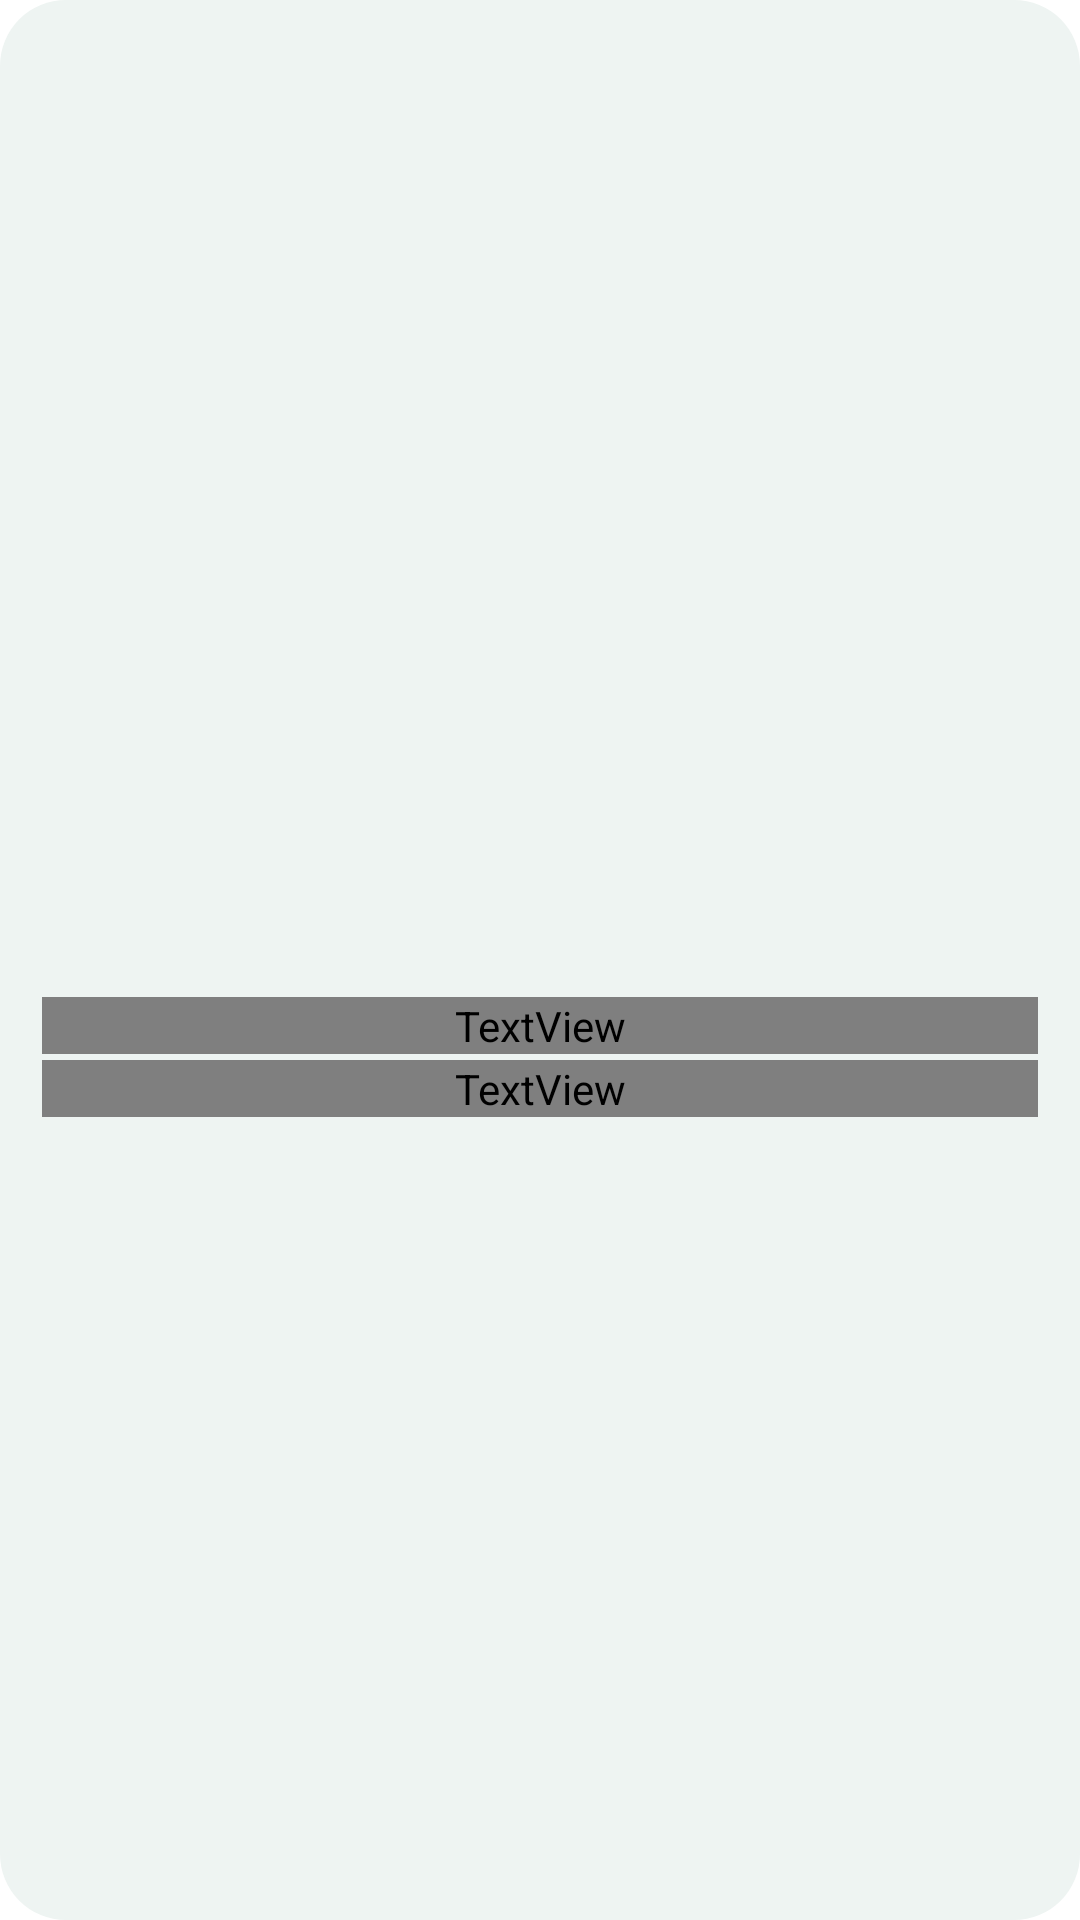

Reconstruct the res/layout file that produces this screen, plus the resources it refers to.
<!-- AndroidManifest.xml: application theme AppTheme -->
<!-- res/layout/w_ph_s.xml -->
<?xml version="1.0" encoding="utf-8"?>
<FrameLayout
    xmlns:android="http://schemas.android.com/apk/res/android"
    android:id="@+id/w_root"
    android:layout_width="match_parent"
    android:layout_height="match_parent"
    android:background="@drawable/widget_bg">
    <LinearLayout
        android:orientation="vertical"
        android:id="@+id/w_content"
        android:layout_width="match_parent"
        android:layout_height="match_parent"
        android:paddingLeft="14dp"
        android:paddingTop="13dp"
        android:paddingRight="14dp"
        android:paddingBottom="14dp"
        android:gravity="center_vertical">
        <FrameLayout android:layout_width="56dp" android:layout_height="56dp">
            <ImageView
                android:id="@+id/moon_l"
                android:layout_width="match_parent"
                android:layout_height="match_parent"
                android:scaleType="fitCenter"
                android:alpha="@dimen/w_alpha_light" />
            <ImageView
                android:id="@+id/moon_d"
                android:layout_width="match_parent"
                android:layout_height="match_parent"
                android:scaleType="fitCenter"
                android:alpha="@dimen/w_alpha_dark" />
        </FrameLayout>
        <TextView
            android:id="@+id/title"
            style="@style/W_B"
            android:layout_width="match_parent"
            android:layout_height="wrap_content"
            android:textSize="15dp"
            android:autoSizeTextType="uniform"
            android:autoSizeMinTextSize="11dp"
            android:autoSizeMaxTextSize="15dp"
            android:autoSizeStepGranularity="0.5dp"
            android:layout_marginTop="10dp" />
        <TextView
            android:id="@+id/body"
            style="@style/W_T2"
            android:layout_width="match_parent"
            android:layout_height="wrap_content"
            android:textSize="12.5dp"
            android:autoSizeTextType="uniform"
            android:autoSizeMinTextSize="10dp"
            android:autoSizeMaxTextSize="12.5dp"
            android:autoSizeStepGranularity="0.5dp"
            android:layout_marginTop="2dp"
            android:maxLines="2" />
    </LinearLayout>
</FrameLayout>
<!-- resources referenced by this layout -->
<resources>
  <item name="w_alpha_dark" format="float" type="dimen">0</item>
  <item name="w_alpha_light" format="float" type="dimen">1</item>
  <!-- drawable widget_bg (drawable) -->
  <?xml version="1.0" encoding="utf-8"?>
  <shape xmlns:android="http://schemas.android.com/apk/res/android" android:shape="rectangle">
      <solid android:color="@color/w_surface" />
      <corners android:radius="22dp" />
  </shape>
  <style name="W_B" parent="W_T"><item name="android:fontFamily">@font/lato_bold</item></style>
  <style name="W_T2" parent="W_T"><item name="android:textColor">@color/w_text2</item></style>
  <style name="AppTheme" parent="Theme.AppCompat.DayNight.DarkActionBar">
          
          <item name="colorPrimary">@color/colorPrimary</item>
          <item name="colorPrimaryDark">@color/colorPrimaryDark</item>
          <item name="colorAccent">@color/colorAccent</item>
          
          <item name="android:windowBackground">@color/dg_navbar</item>
          <item name="android:statusBarColor">@color/dg_navbar</item>
          <item name="android:windowLightStatusBar">@bool/dg_light_bar</item>
      </style>
  <color name="w_surface">#EEF4F2</color>
  <style name="W_T">
          <item name="android:fontFamily">@font/lato_regular</item>
          <item name="android:textColor">@color/w_text</item>
          <item name="android:maxLines">1</item>
          <item name="android:ellipsize">end</item>
          <item name="android:includeFontPadding">false</item>
      </style>
  <color name="w_text2">#5C6058</color>
  <color name="dg_navbar">#ffffff</color>
  <color name="w_text">#1B1D19</color>
  <!-- not gathered from this repository: default colours our renderer supplied (Android Studio template values) -->
  <color name="colorPrimary">#FF6200EE</color>
  <color name="colorPrimaryDark">#FF3700B3</color>
  <color name="colorAccent">#FF03DAC5</color>
</resources>
